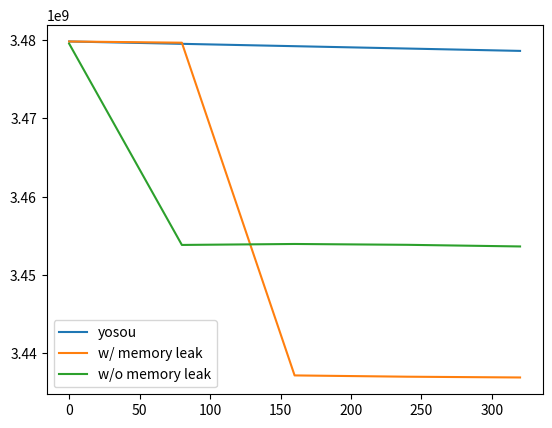

Generate this figure with matplotlib:
#!/usr/bin/env python3
import numpy as np
import matplotlib.pyplot as plt

x      = np.array([80*0, 80*1, 80*2, 80*3, 80*4])
y      = np.array([
   3479760896 - 300000*0,
   3479760896 - 300000*1,
   3479760896 - 300000*2,
   3479760896 - 300000*3,
   3479760896 - 300000*4 ])
y_ml   = np.array([3479760896, 3479605248, 3437199360, 3437035520, 3436937216])
y_noml = np.array([3479482368, 3453829120, 3453952000, 3453845504, 3453636608])
plt.plot(x, y, label='yosou')
plt.plot(x, y_ml, label='w/ memory leak')
plt.plot(x, y_noml, label='w/o memory leak')
plt.legend()
plt.show()

